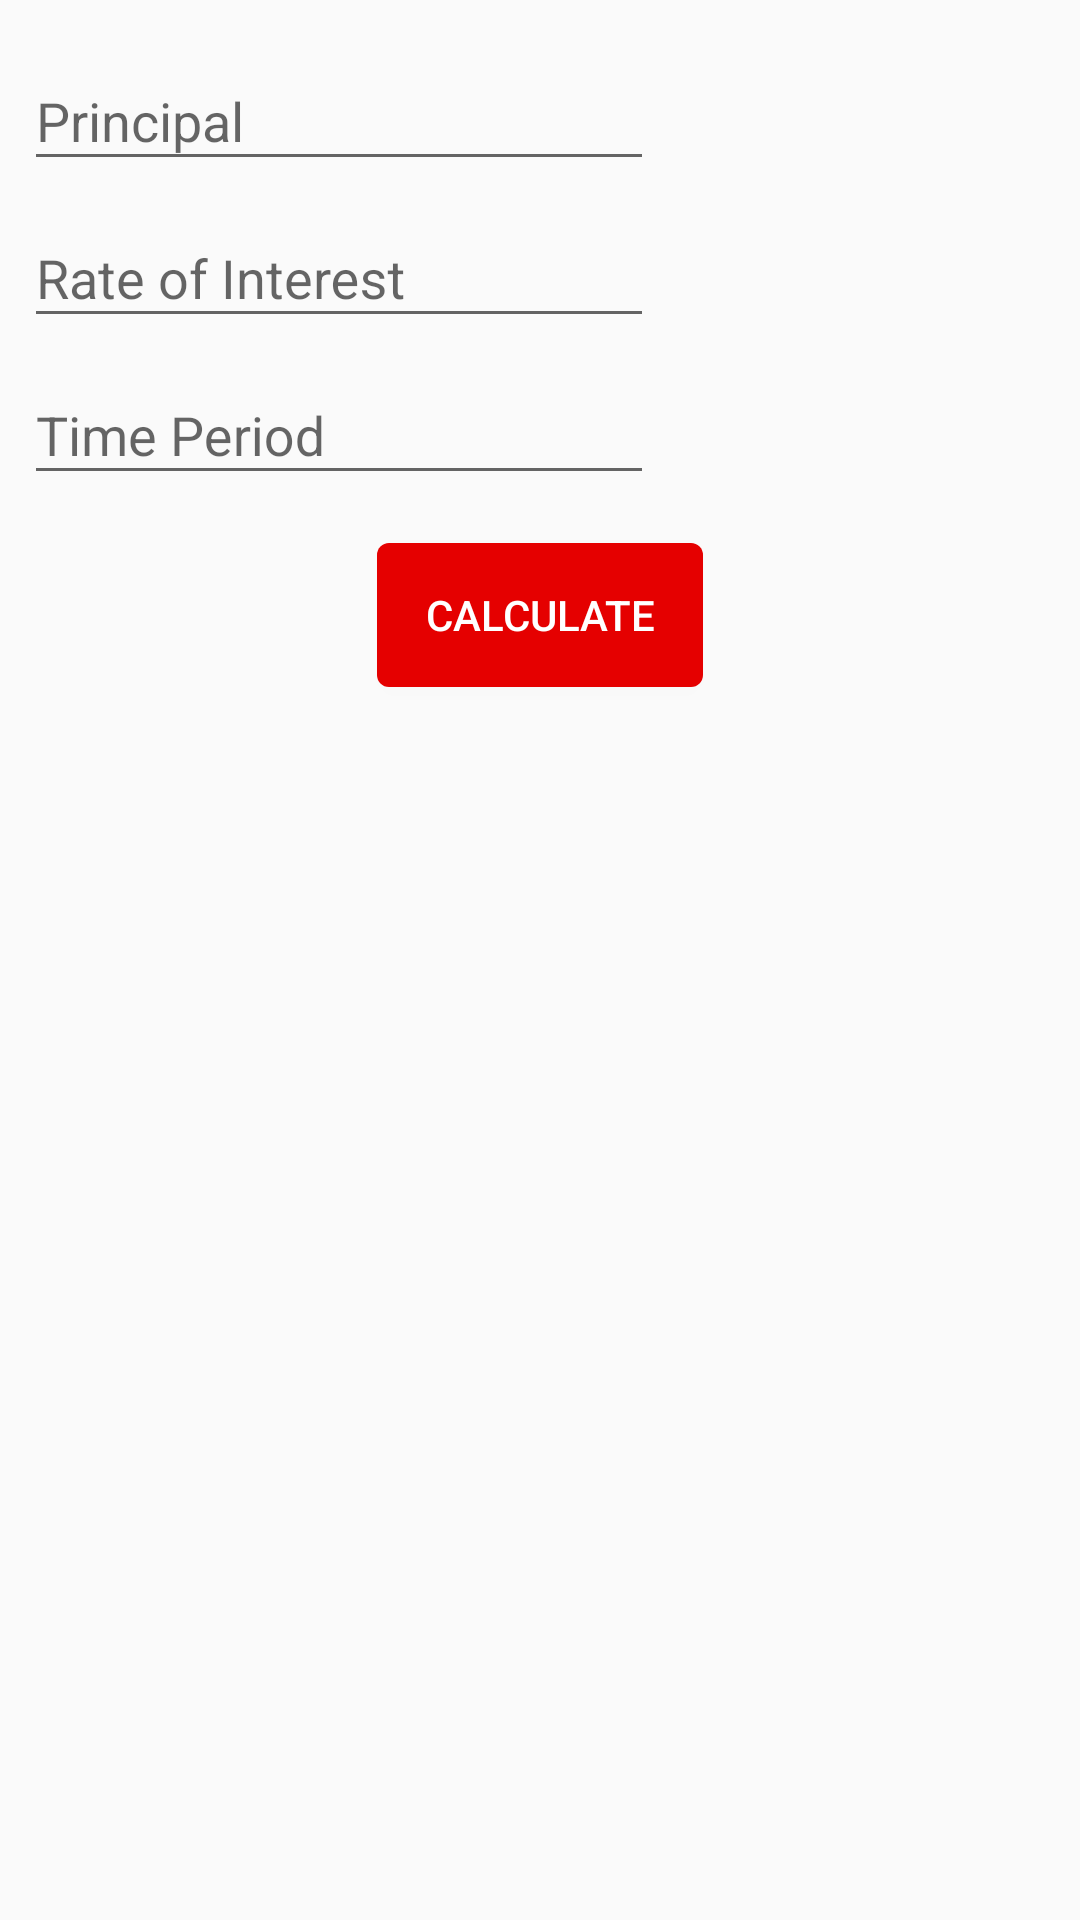

Produce the Android XML layout that renders to this screen, including the resource entries it uses.
<!-- AndroidManifest.xml: application theme AppTheme -->
<!-- res/layout/activity_compound_interest.xml -->
<?xml version="1.0" encoding="utf-8"?>
<LinearLayout xmlns:android="http://schemas.android.com/apk/res/android"
    xmlns:tools="http://schemas.android.com/tools"
    android:layout_width="match_parent"
    android:layout_height="match_parent"
    android:orientation="vertical"
    android:padding="8dp"
    tools:context="com.nagpal.shivam.instamath.Activity.CompoundInterestActivity">


    <android.support.design.widget.TextInputLayout
        android:layout_width="wrap_content"
        android:layout_height="wrap_content"
        android:hint="Principal">

        <EditText
            android:id="@+id/principal_edit_text"
            android:layout_width="wrap_content"
            android:layout_height="wrap_content"
            android:ems="10"
            android:inputType="numberDecimal" />
    </android.support.design.widget.TextInputLayout>

    <android.support.design.widget.TextInputLayout
        android:layout_width="wrap_content"
        android:layout_height="wrap_content"
        android:hint="Rate of Interest">

        <EditText
            android:id="@+id/rate_edit_text"
            android:layout_width="wrap_content"
            android:layout_height="wrap_content"
            android:inputType="numberDecimal"
            android:minEms="10" />
    </android.support.design.widget.TextInputLayout>

    <android.support.design.widget.TextInputLayout
        android:layout_width="wrap_content"
        android:layout_height="wrap_content"
        android:hint="Time Period">

        <EditText
            android:id="@+id/time_edit_text"
            android:layout_width="wrap_content"
            android:layout_height="wrap_content"
            android:ems="10"
            android:inputType="numberDecimal" />
    </android.support.design.widget.TextInputLayout>

    <Button
        android:id="@+id/result_button"
        style="@style/Button"
        android:layout_width="wrap_content"
        android:layout_height="wrap_content"
        android:layout_gravity="center"
        android:layout_marginTop="16dp"
        android:text="Calculate" />

    <TextView
        android:id="@+id/result_text_view"
        android:layout_width="match_parent"
        android:layout_height="match_parent"
        android:layout_marginTop="8dp"
        android:gravity="top"
        android:textSize="24sp" />

</LinearLayout>
<!-- resources referenced by this layout -->
<resources>
  <style name="Button">
          <item name="android:background">@drawable/drawable_background_button</item>
          <item name="android:textColor">@android:color/white</item>
          <item name="android:paddingStart">16dp</item>
          <item name="android:paddingEnd">16dp</item>
      </style>
  <style name="AppTheme" parent="Theme.AppCompat.Light.DarkActionBar">
          
          <item name="colorPrimary">@color/colorPrimary</item>
          <item name="colorPrimaryDark">@color/colorPrimaryDark</item>
          <item name="colorAccent">@color/colorAccent</item>
      </style>
  <!-- drawable drawable_background_button (drawable) -->
  <?xml version="1.0" encoding="utf-8"?>
  <shape xmlns:android="http://schemas.android.com/apk/res/android"
      android:shape="rectangle">
      <solid android:color="@color/colorPrimary" />
      <corners android:radius="4dp" />
  </shape>
  <color name="colorPrimary">#e50000</color>
  <color name="colorPrimaryDark">#aa0000</color>
  <color name="colorAccent">#ff5433</color>
</resources>
